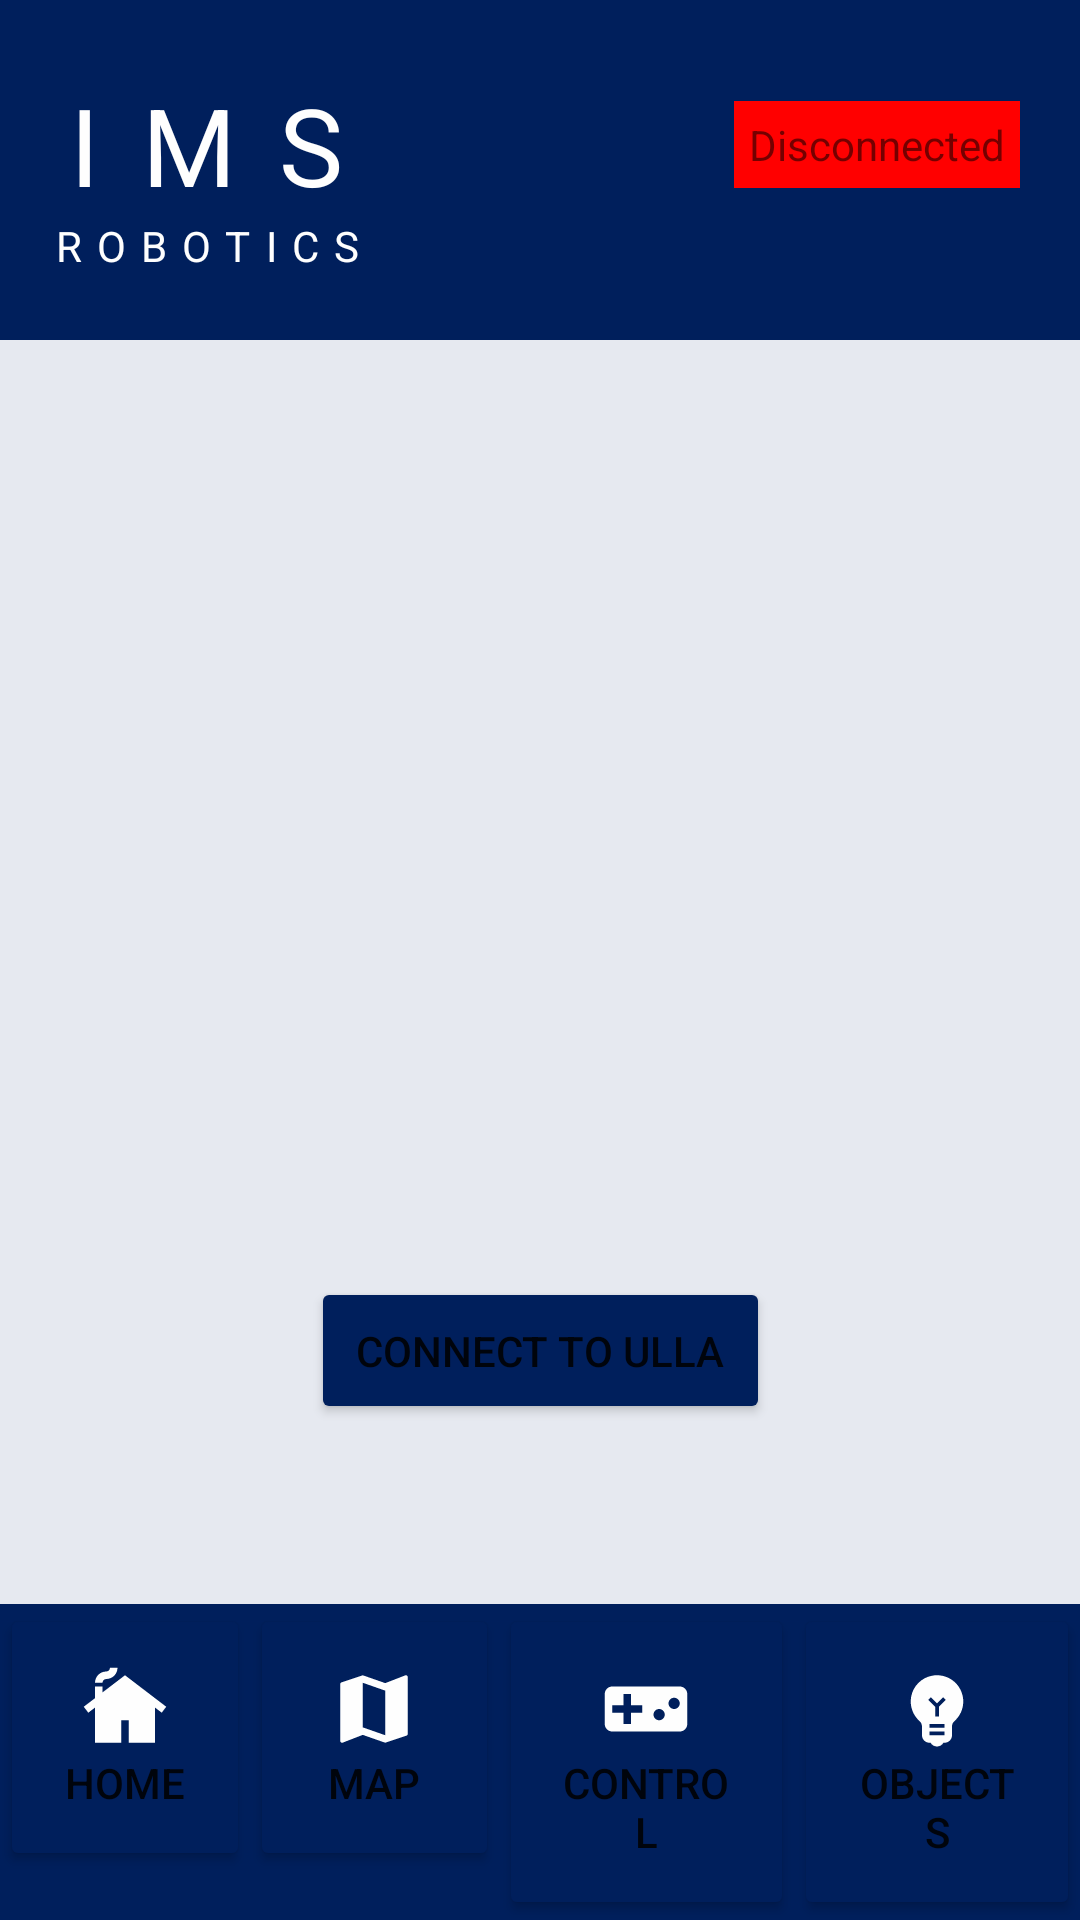

Android layout source for this screen:
<!-- AndroidManifest.xml: application theme Theme.Ulla_app -->
<!-- res/layout/home_activity.xml -->
<?xml version="1.0" encoding="utf-8"?>
<androidx.constraintlayout.widget.ConstraintLayout xmlns:android="http://schemas.android.com/apk/res/android"
    xmlns:app="http://schemas.android.com/apk/res-auto"
    xmlns:tools="http://schemas.android.com/tools"
    android:layout_width="match_parent"
    android:layout_height="match_parent"
    android:background="@color/bg">

    <LinearLayout
        android:id="@+id/linearLayout"
        android:layout_width="match_parent"
        android:layout_height="wrap_content"
        android:background="@color/main_color"
        android:paddingBottom="24sp"
        tools:ignore="MissingConstraints">

        <androidx.constraintlayout.widget.ConstraintLayout
            android:layout_width="match_parent"
            android:layout_height="wrap_content"
            android:paddingTop="24sp"
            tools:ignore="MissingConstraints">

            <TextView
                android:id="@+id/IMS"
                android:layout_width="wrap_content"
                android:layout_height="wrap_content"
                android:layout_marginStart="16dp"
                android:letterSpacing="0.4"
                android:text="@string/ims"
                android:textColor="@color/textColor"
                android:textSize="36sp"
                app:layout_constraintStart_toStartOf="parent"
                tools:ignore="MissingConstraints"
                tools:layout_editor_absoluteY="16dp" />

            <TextView
                android:id="@+id/Robotics"
                android:layout_width="108dp"
                android:layout_height="17dp"
                android:letterSpacing="0.36"
                android:text="@string/robotic"
                android:textColor="@color/textColor"
                android:textSize="14sp"
                app:layout_constraintEnd_toEndOf="@+id/IMS"
                app:layout_constraintHorizontal_bias="0.0"
                app:layout_constraintStart_toStartOf="@+id/IMS"
                app:layout_constraintTop_toBottomOf="@+id/IMS" />


            <LinearLayout
                android:layout_width="wrap_content"
                android:layout_height="wrap_content"
                android:orientation="horizontal"
                app:layout_constraintBottom_toBottomOf="@+id/IMS"
                app:layout_constraintEnd_toEndOf="parent"
                app:layout_constraintTop_toTopOf="@+id/IMS">

                <TextView

                    android:id="@+id/connectionStatus"
                    android:layout_width="wrap_content"
                    android:layout_height="match_parent"
                    android:layout_marginRight="20sp"
                    android:background="@color/failure"
                    android:padding="5sp"
                    android:text="@string/disconnected" />

            </LinearLayout>


        </androidx.constraintlayout.widget.ConstraintLayout>


    </LinearLayout>

    <LinearLayout
        android:id="@+id/linearLayout2"
        android:layout_width="match_parent"
        android:layout_height="wrap_content"
        android:background="@color/main_color"
        android:orientation="horizontal"
        app:layout_constraintBottom_toBottomOf="parent">

        <Button
            android:id="@+id/homeButton"
            android:layout_width="wrap_content"
            android:layout_height="wrap_content"
            android:layout_weight="1"
            android:backgroundTint="@color/main_color"
            android:drawableTop="@drawable/home"
            android:padding="20sp"
            android:text="@string/home" />


        <Button
            android:id="@+id/mapButton"
            android:layout_width="wrap_content"
            android:layout_height="wrap_content"
            android:layout_weight="1"
            android:backgroundTint="@color/main_color"
            android:drawableTop="@drawable/map"
            android:padding="20sp"
            android:text="@string/map" />

        <Button
            android:id="@+id/controlButton"
            android:layout_width="wrap_content"
            android:layout_height="wrap_content"
            android:layout_weight="1"
            android:backgroundTint="@color/main_color"
            android:drawableTop="@drawable/controller"
            android:padding="20sp"
            android:text="@string/control" />

        <Button
            android:id="@+id/objectsButton"
            android:layout_width="wrap_content"
            android:layout_height="wrap_content"
            android:layout_weight="1"
            android:backgroundTint="@color/main_color"
            android:drawableTop="@drawable/object"
            android:padding="20sp"
            android:text="@string/object" />

    </LinearLayout>

    <Button
        android:id="@+id/start"
        android:layout_width="wrap_content"
        android:layout_height="wrap_content"
        android:backgroundTint="@color/main_color"
        android:padding="15sp"
        android:text="@string/connect_ulla"
        app:layout_constraintBottom_toTopOf="@+id/linearLayout2"
        app:layout_constraintEnd_toEndOf="parent"
        android:layout_marginBottom="60sp"
        app:layout_constraintStart_toStartOf="parent"
        tools:ignore="MissingConstraints" />

    <TextView
        android:id="@+id/output"
        android:layout_width="wrap_content"
        android:layout_height="wrap_content"
        android:layout_marginTop="30dp"
        android:textSize="16sp"
        app:layout_constraintBottom_toBottomOf="parent"
        app:layout_constraintEnd_toEndOf="parent"
        app:layout_constraintHorizontal_bias="0.498"
        app:layout_constraintStart_toStartOf="parent"
        app:layout_constraintTop_toTopOf="parent"
        app:layout_constraintVertical_bias="0.253" />

</androidx.constraintlayout.widget.ConstraintLayout>
<!-- resources referenced by this layout -->
<resources>
  <color name="bg">#E6E9F0</color>
  <color name="failure">#FF0000 </color>
  <color name="main_color">#001F5C</color>
  <color name="textColor">#FEFEFE</color>
  <!-- drawable controller (drawable) -->
  <vector android:height="30dp" android:tint="#FEFEFE"
      android:viewportHeight="24" android:viewportWidth="24"
      android:width="30dp" xmlns:android="http://schemas.android.com/apk/res/android">
      <path android:fillColor="@android:color/white" android:pathData="M21,6L3,6c-1.1,0 -2,0.9 -2,2v8c0,1.1 0.9,2 2,2h18c1.1,0 2,-0.9 2,-2L23,8c0,-1.1 -0.9,-2 -2,-2zM11,13L8,13v3L6,16v-3L3,13v-2h3L6,8h2v3h3v2zM15.5,15c-0.83,0 -1.5,-0.67 -1.5,-1.5s0.67,-1.5 1.5,-1.5 1.5,0.67 1.5,1.5 -0.67,1.5 -1.5,1.5zM19.5,12c-0.83,0 -1.5,-0.67 -1.5,-1.5S18.67,9 19.5,9s1.5,0.67 1.5,1.5 -0.67,1.5 -1.5,1.5z"/>
  </vector>
  <!-- drawable home (drawable) -->
  <vector android:height="30dp" android:tint="#FEFEFE"
      android:viewportHeight="24" android:viewportWidth="24"
      android:width="30dp" xmlns:android="http://schemas.android.com/apk/res/android">
      <path android:fillColor="@android:color/white" android:pathData="M12,3L6,7.58V6H4v3.11L1,11.4l1.21,1.59L4,11.62V21h7v-6h2v6h7v-9.38l1.79,1.36L23,11.4L12,3zM10,1c0,1.66 -1.34,3 -3,3C6.45,4 6,4.45 6,5H4c0,-1.66 1.34,-3 3,-3c0.55,0 1,-0.45 1,-1H10z"/>
  </vector>
  <!-- drawable map (drawable) -->
  <vector android:height="30dp" android:tint="#FEFEFE"
      android:viewportHeight="24" android:viewportWidth="24"
      android:width="30dp" xmlns:android="http://schemas.android.com/apk/res/android">
      <path android:fillColor="@android:color/white" android:pathData="M20.5,3l-0.16,0.03L15,5.1 9,3 3.36,4.9c-0.21,0.07 -0.36,0.25 -0.36,0.48V20.5c0,0.28 0.22,0.5 0.5,0.5l0.16,-0.03L9,18.9l6,2.1 5.64,-1.9c0.21,-0.07 0.36,-0.25 0.36,-0.48V3.5c0,-0.28 -0.22,-0.5 -0.5,-0.5zM15,19l-6,-2.11V5l6,2.11V19z"/>
  </vector>
  <!-- drawable object (drawable) -->
  <vector android:height="30dp" android:tint="#FEFEFE"
      android:viewportHeight="24" android:viewportWidth="24"
      android:width="30dp" xmlns:android="http://schemas.android.com/apk/res/android">
      <path android:fillColor="@android:color/white" android:pathData="M12,3c-0.46,0 -0.93,0.04 -1.4,0.14C7.84,3.67 5.64,5.9 5.12,8.66c-0.48,2.61 0.48,5.01 2.22,6.56C7.77,15.6 8,16.13 8,16.69V19c0,1.1 0.9,2 2,2h0.28c0.35,0.6 0.98,1 1.72,1s1.38,-0.4 1.72,-1H14c1.1,0 2,-0.9 2,-2v-2.31c0,-0.55 0.22,-1.09 0.64,-1.46C18.09,13.95 19,12.08 19,10C19,6.13 15.87,3 12,3zM14,19h-4v-1h4V19zM14,17h-4v-1h4V17zM12.5,11.41V14h-1v-2.59L9.67,9.59l0.71,-0.71L12,10.5l1.62,-1.62l0.71,0.71L12.5,11.41z"/>
  </vector>
  <string name="connect_ulla">Connect To Ulla</string>
  <string name="control">Control</string>
  <string name="disconnected">Disconnected</string>
  <string name="home">Home</string>
  <string name="ims">IMS</string>
  <string name="map">Map</string>
  <string name="object">Objects</string>
  <string name="robotic">ROBOTICS</string>
  <style name="Theme.Ulla_app" parent="Theme.MaterialComponents.DayNight.DarkActionBar">
          
          <item name="colorPrimary">@color/purple_500</item>
          <item name="colorPrimaryVariant">@color/purple_700</item>
          <item name="colorOnPrimary">@color/white</item>
          
          <item name="colorSecondary">@color/teal_200</item>
          <item name="colorSecondaryVariant">@color/teal_700</item>
          <item name="colorOnSecondary">@color/black</item>
          
          <item name="android:statusBarColor">?attr/colorPrimaryVariant</item>
          
      </style>
  <color name="purple_500">#FF6200EE</color>
  <color name="purple_700">#FF3700B3</color>
  <color name="white">#FFFFFFFF</color>
  <color name="teal_200">#FF03DAC5</color>
  <color name="teal_700">#FF018786</color>
  <color name="black">#FF000000</color>
</resources>
